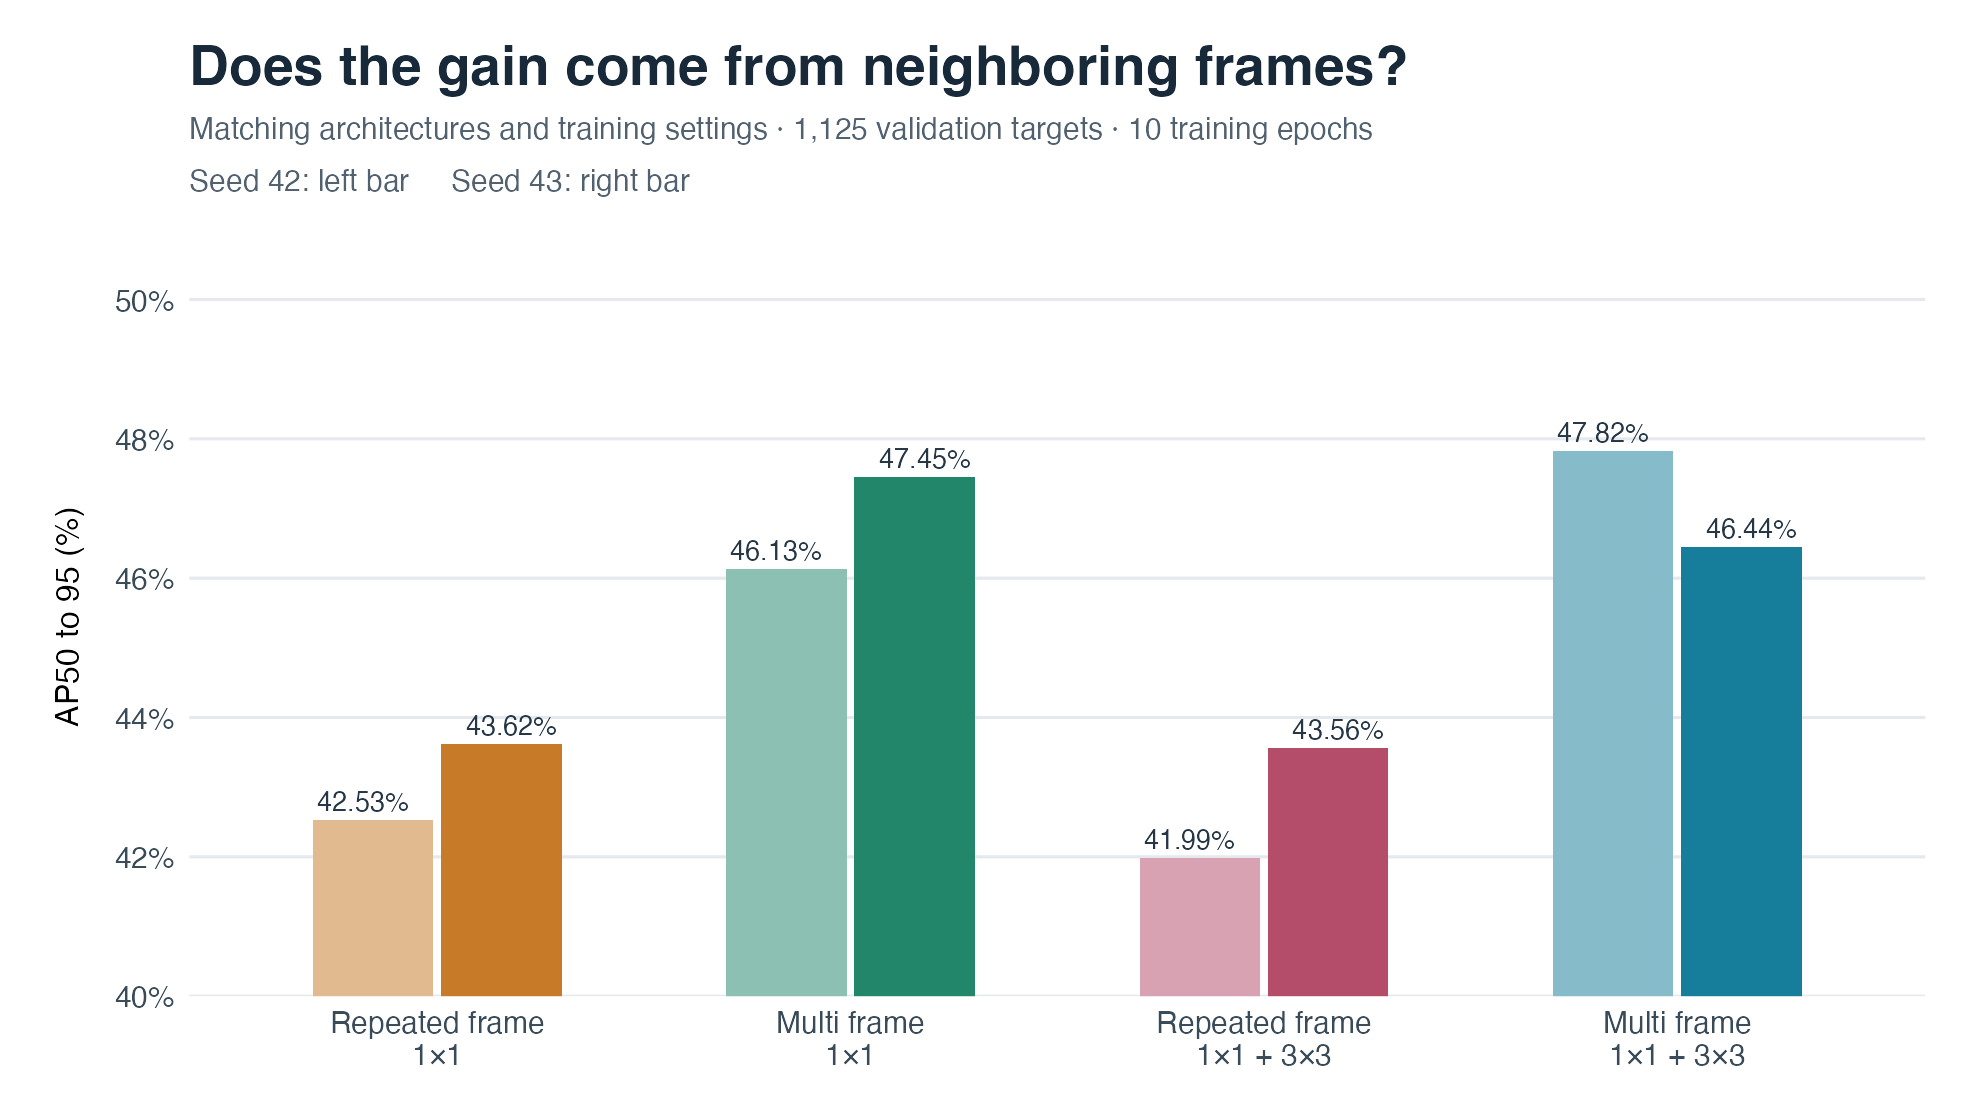

The table this chart was drawn from, first rows:
model, seed, AP50_95_percent
Repeated frame 1×1, 42, 42.53
Repeated frame 1×1, 43, 43.62
Temporal 1×1, 42, 46.13
Temporal 1×1, 43, 47.45
Repeated frame 1×1 + 3×3, 42, 41.99
Repeated frame 1×1 + 3×3, 43, 43.56
Temporal 1×1 + 3×3, 42, 47.82
Temporal 1×1 + 3×3, 43, 46.44
